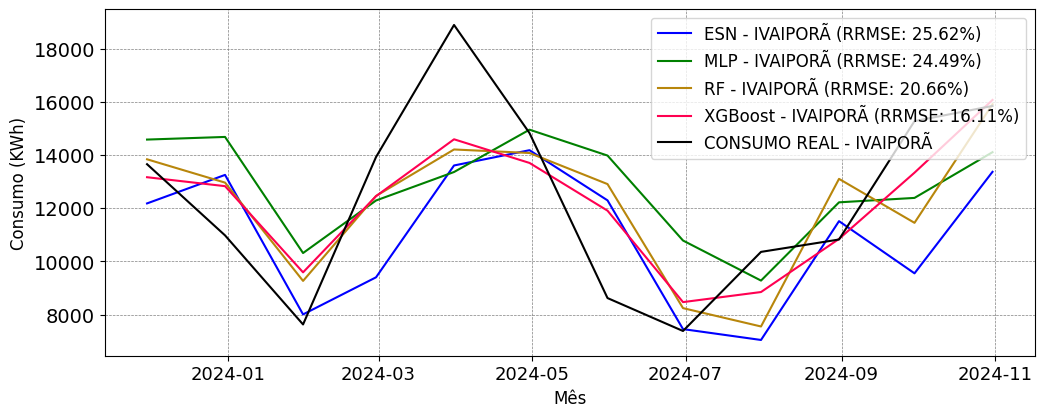

The data file committed next to this chart (first rows):
; MAPE; RRMSE
ESN; 0.1969; 0.2562
MLP; 0.2326; 0.2449
RF; 0.1802; 0.2066
XGBoost; 0.1406; 0.1611
